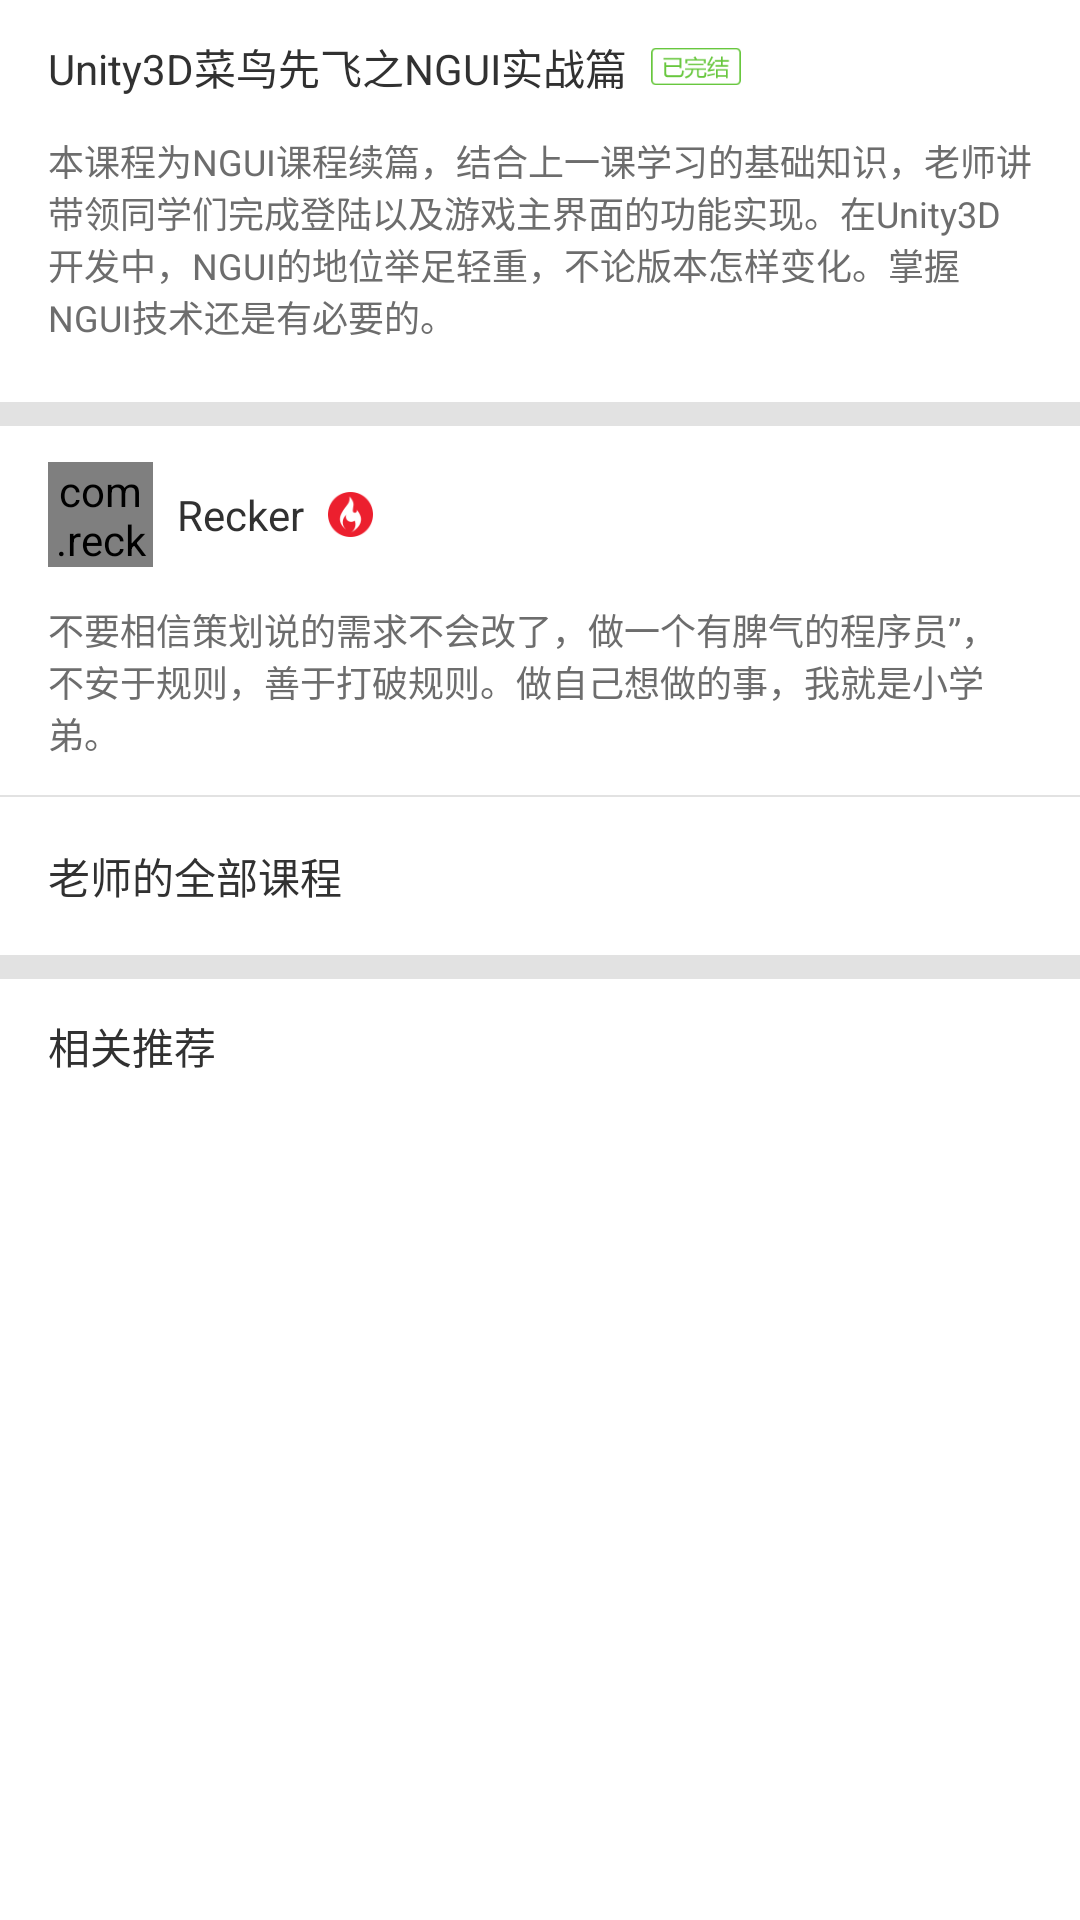

Write the Android layout XML for this screen, with the resource values it uses.
<!-- AndroidManifest.xml: application theme AppTheme -->
<!-- res/layout/fragment_intro_header.xml -->
<?xml version="1.0" encoding="utf-8"?>
<LinearLayout xmlns:android="http://schemas.android.com/apk/res/android"
    xmlns:app="http://schemas.android.com/apk/res-auto"
    android:orientation="vertical"
    android:layout_width="match_parent"
    android:layout_height="wrap_content"
    android:background="@android:color/white">

    <RelativeLayout
        android:layout_width="match_parent"
        android:layout_height="wrap_content"
        android:paddingBottom="12dp"
        android:paddingTop="12dp"
        android:paddingLeft="16dp">

        <TextView
            android:id="@+id/tv_title"
            android:layout_width="wrap_content"
            android:layout_height="wrap_content"
            android:text="Unity3D菜鸟先飞之NGUI实战篇"
            android:textColor="@color/intro_text"
            android:textSize="14sp"
            android:singleLine="true"/>

        <ImageView
            android:id="@+id/iv_finish"
            android:layout_width="30dp"
            android:layout_height="15dp"
            android:src="@drawable/class_finished"
            android:layout_toRightOf="@+id/tv_title"
            android:layout_centerVertical="true"
            android:layout_marginLeft="8dp"/>

    </RelativeLayout>

    <TextView
        android:id="@+id/tv_content"
        android:layout_width="match_parent"
        android:layout_height="wrap_content"
        android:text="本课程为NGUI课程续篇，结合上一课学习的基础知识，老师讲带领同学们完成登陆以及游戏主界面的功能实现。在Unity3D开发中，NGUI的地位举足轻重，不论版本怎样变化。掌握NGUI技术还是有必要的。"
        android:textSize="12sp"
        android:textColor="@color/intro_second_text"
        android:paddingLeft="16dp"
        android:paddingRight="16dp"/>

    <View
        android:layout_width="match_parent"
        android:layout_height="8dp"
        android:background="@color/divider"
        android:layout_marginTop="20dp"
        android:layout_marginBottom="12dp"/>

    <RelativeLayout
        android:layout_width="match_parent"
        android:layout_height="wrap_content">
        <com.recker.flymooc.customviews.ShapeImageView
            android:id="@+id/img"
            android:layout_width="35dp"
            android:layout_height="35dp"
            android:src="@drawable/course_default_bg"
            app:shape_mode="circle"
            android:layout_marginLeft="16dp"/>
        <TextView
            android:id="@+id/tv_name"
            android:layout_width="wrap_content"
            android:layout_height="wrap_content"
            android:text="Recker"
            android:textColor="@color/intro_text"
            android:textSize="14sp"
            android:layout_marginLeft="8dp"
            android:layout_toRightOf="@+id/img"
            android:layout_centerVertical="true"/>

        <ImageView
            android:layout_width="15dp"
            android:layout_height="15dp"
            android:src="@drawable/teacher_icon"
            android:layout_toRightOf="@+id/tv_name"
            android:layout_centerVertical="true"
            android:layout_marginLeft="8dp"/>
    </RelativeLayout>

    <TextView
        android:id="@+id/tv_intro"
        android:layout_width="match_parent"
        android:layout_height="wrap_content"
        android:text="不要相信策划说的需求不会改了，做一个有脾气的程序员”，不安于规则，善于打破规则。做自己想做的事，我就是小学弟。"
        android:textSize="12sp"
        android:textColor="@color/intro_second_text"
        android:paddingLeft="16dp"
        android:paddingRight="16dp"
        android:layout_marginTop="12dp"
        android:layout_marginBottom="12dp"/>

    <View
        android:layout_width="match_parent"
        android:layout_height="0.5dp"
        android:background="@color/divider"/>

    <RelativeLayout
        android:id="@+id/teacher_all_course"
        android:layout_width="match_parent"
        android:layout_height="wrap_content"
        android:background="@drawable/selector_click"
        android:paddingTop="16dp"
        android:paddingBottom="16dp"
        android:paddingLeft="16dp"
        android:paddingRight="16dp">
        <TextView
            android:layout_width="wrap_content"
            android:layout_height="wrap_content"
            android:text="老师的全部课程"
            android:textColor="@color/intro_text"
            android:textSize="14sp"/>
    </RelativeLayout>

    <View
        android:layout_width="match_parent"
        android:layout_height="8dp"
        android:background="@color/divider"/>

    <TextView
        android:layout_width="wrap_content"
        android:layout_height="wrap_content"
        android:text="相关推荐"
        android:textSize="14sp"
        android:textColor="@color/intro_text"
        android:layout_marginLeft="16dp"
        android:layout_marginTop="12dp"/>

</LinearLayout>
<!-- resources referenced by this layout -->
<resources>
  <color name="divider">#e2e2e2</color>
  <color name="intro_second_text">#6d6d6d</color>
  <color name="intro_text">#313131</color>
  <!-- drawable class_finished: png bitmap (drawable-hdpi, 702 bytes) -->
  <!-- drawable course_default_bg: png bitmap (drawable-hdpi, 2248 bytes) -->
  <!-- drawable selector_click (drawable) -->
  <?xml version="1.0" encoding="utf-8"?>
  <selector xmlns:android="http://schemas.android.com/apk/res/android">
      <item android:state_checked="true" android:drawable="@color/click_bg"/>
      <item android:state_pressed="true" android:drawable="@color/click_bg"/>
      <item android:drawable="@android:color/white"/>
  </selector>
  <!-- drawable teacher_icon: png bitmap (drawable-hdpi, 953 bytes) -->
  <style name="AppTheme" parent="Theme.AppCompat.Light.NoActionBar">
          <item name="colorPrimary">@color/colorPrimary</item>
          <item name="colorPrimaryDark">@color/colorPrimaryDark</item>
          <item name="colorAccent">@color/colorAccent</item>
      </style>
  <color name="click_bg">#fafafa</color>
  <color name="colorPrimary">#ec0000</color>
  <color name="colorPrimaryDark">#600000</color>
  <color name="colorAccent">#FF4081</color>
</resources>
